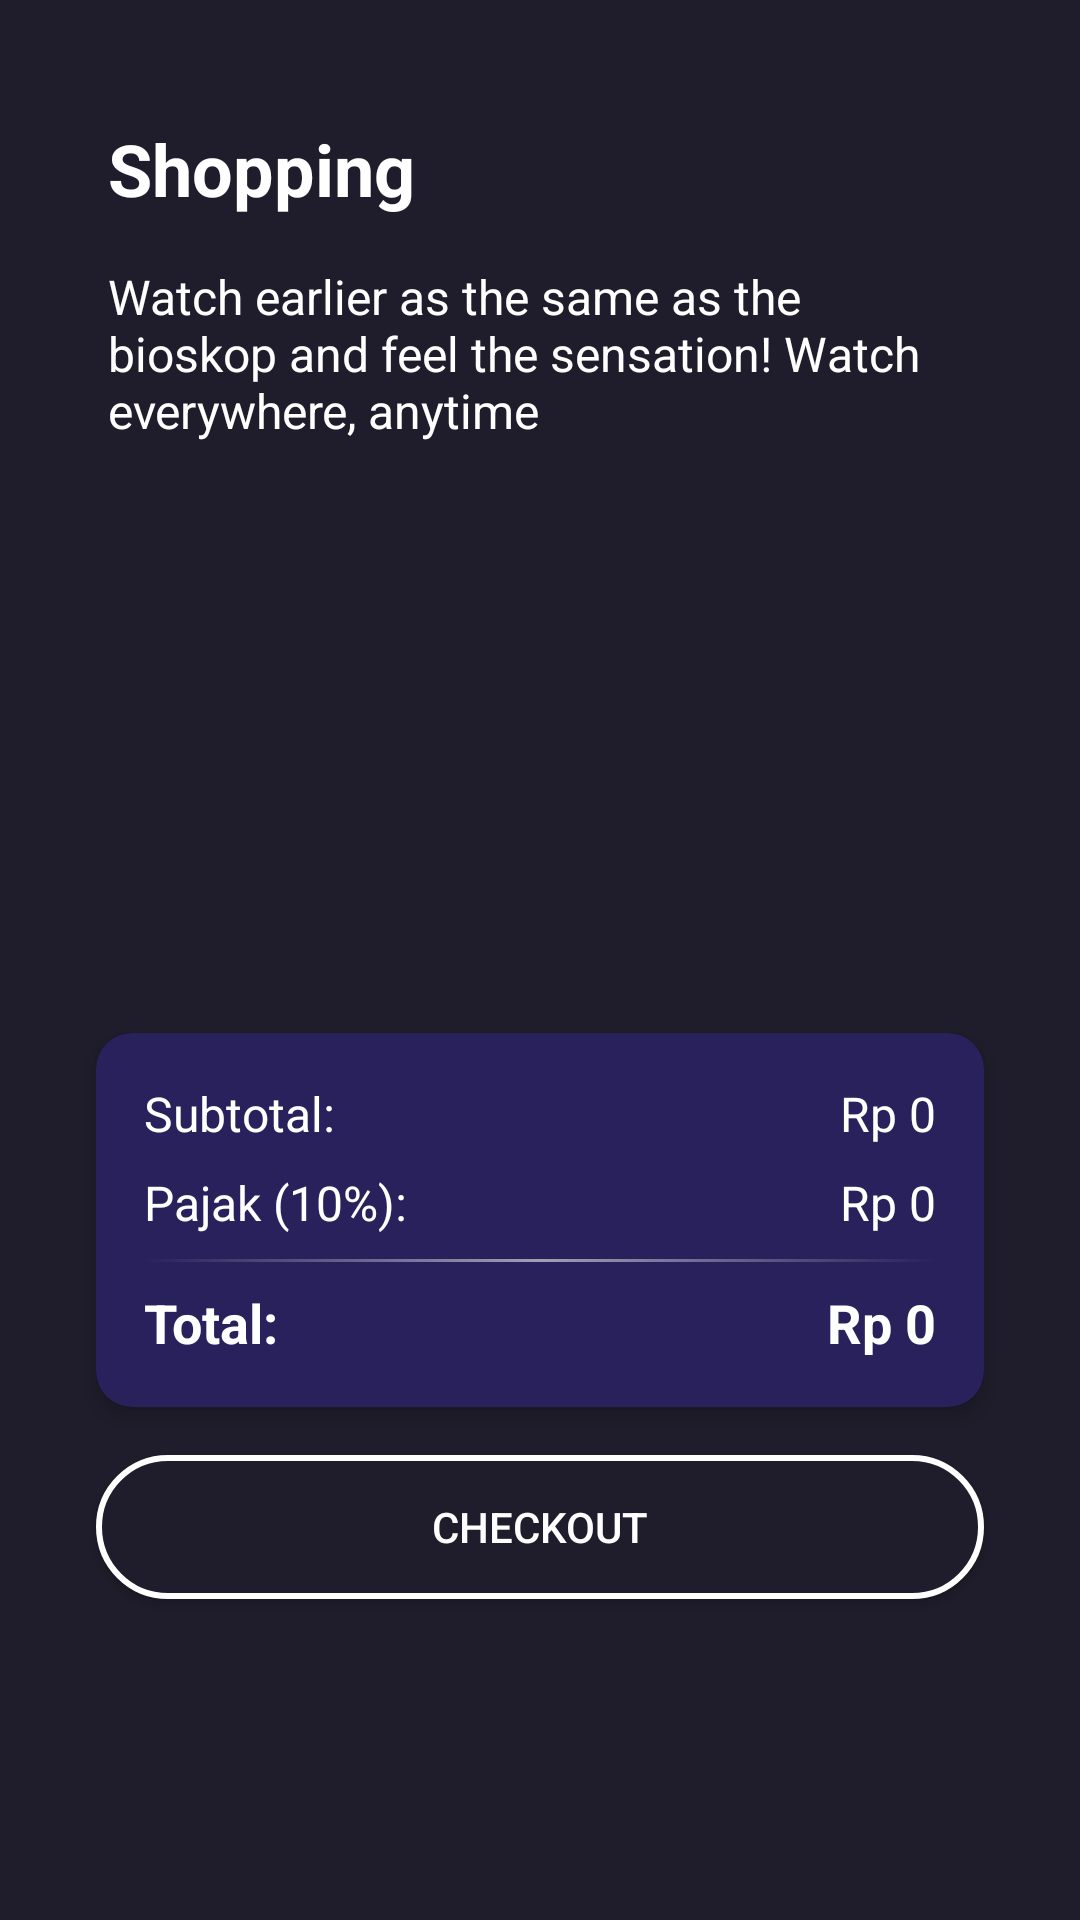

Layout XML and referenced resources for this Android screen:
<!-- AndroidManifest.xml: application theme Theme.ProjectMobiles -->
<!-- res/layout/fragment_shop.xml -->
<?xml version="1.0" encoding="utf-8"?>
<androidx.constraintlayout.widget.ConstraintLayout xmlns:android="http://schemas.android.com/apk/res/android"
    xmlns:app="http://schemas.android.com/apk/res-auto"
    xmlns:tools="http://schemas.android.com/tools"
    android:layout_width="match_parent"
    android:layout_height="match_parent"
    android:background="@color/main_color"
    android:padding="16dp"
    tools:context=".presentation.cart.shop">

    <Space
        android:id="@+id/bottomSpace"
        android:layout_width="0dp"
        android:layout_height="75dp"
        app:layout_constraintBottom_toBottomOf="parent"
        app:layout_constraintEnd_toEndOf="parent"
        app:layout_constraintStart_toStartOf="parent"/>

    <TextView
        android:id="@+id/cartTitle"
        android:layout_width="wrap_content"
        android:layout_height="wrap_content"
        android:layout_marginLeft="20dp"
        android:layout_marginTop="24dp"
        android:text="Shopping"
        android:textColor="@color/white"
        android:textSize="24dp"
        android:textStyle="bold"
        app:layout_constraintStart_toStartOf="parent"
        app:layout_constraintTop_toTopOf="parent" />

    <TextView
        android:id="@+id/detailTitle"
        android:layout_width="wrap_content"
        android:layout_height="wrap_content"
        android:paddingHorizontal="20dp"
        android:layout_marginTop="72dp"
        android:text="Watch earlier as the same as the bioskop and feel the sensation! Watch everywhere, anytime"
        android:textColor="@color/white"
        android:textSize="16dp"
        app:layout_constraintStart_toStartOf="parent"
        app:layout_constraintTop_toTopOf="parent" />

    <androidx.recyclerview.widget.RecyclerView
        android:id="@+id/recyclerViewCart"
        android:layout_width="0dp"
        android:layout_height="0dp"
        android:layout_marginTop="16dp"
        android:layout_marginBottom="16dp"
        app:layout_constraintBottom_toTopOf="@+id/cardView"
        app:layout_constraintEnd_toEndOf="parent"
        app:layout_constraintStart_toStartOf="parent"
        app:layout_constraintTop_toBottomOf="@+id/detailTitle" />

    <androidx.cardview.widget.CardView
        android:id="@+id/cardView"
        android:layout_width="match_parent"
        android:layout_height="wrap_content"
        android:layout_margin="16dp"
        app:cardBackgroundColor="#29215B"
        app:cardCornerRadius="12dp"
        app:cardElevation="4dp"
        app:layout_constraintBottom_toTopOf="@+id/checkoutButton"
        app:layout_constraintEnd_toEndOf="parent"
        app:layout_constraintStart_toStartOf="parent">

        <androidx.constraintlayout.widget.ConstraintLayout
            android:layout_width="match_parent"
            android:layout_height="wrap_content"
            android:padding="16dp">

            <TextView
                android:id="@+id/subtotalLabel"
                android:layout_width="wrap_content"
                android:layout_height="wrap_content"
                android:text="Subtotal:"
                android:textColor="@color/white"
                android:textSize="16sp"
                app:layout_constraintStart_toStartOf="parent"
                app:layout_constraintTop_toTopOf="parent" />

            <TextView
                android:id="@+id/subtotalValue"
                android:layout_width="wrap_content"
                android:layout_height="wrap_content"
                android:text="Rp 0"
                android:textColor="@color/white"
                android:textSize="16sp"
                app:layout_constraintEnd_toEndOf="parent"
                app:layout_constraintTop_toTopOf="parent" />

            <TextView
                android:id="@+id/taxLabel"
                android:layout_width="wrap_content"
                android:layout_height="wrap_content"
                android:layout_marginTop="8dp"
                android:text="Pajak (10%):"
                android:textColor="@color/white"
                android:textSize="16sp"
                app:layout_constraintStart_toStartOf="parent"
                app:layout_constraintTop_toBottomOf="@+id/subtotalLabel" />

            <TextView
                android:id="@+id/taxValue"
                android:layout_width="wrap_content"
                android:layout_height="wrap_content"
                android:layout_marginTop="8dp"
                android:text="Rp 0"
                android:textColor="@color/white"
                android:textSize="16sp"
                app:layout_constraintEnd_toEndOf="parent"
                app:layout_constraintTop_toBottomOf="@+id/subtotalValue" />

            <View
                android:id="@+id/divider"
                android:layout_width="0dp"
                android:layout_height="1dp"
                android:layout_marginTop="8dp"
                android:background="@drawable/gradient"
                app:layout_constraintEnd_toEndOf="parent"
                app:layout_constraintStart_toStartOf="parent"
                app:layout_constraintTop_toBottomOf="@+id/taxLabel" />

            <TextView
                android:id="@+id/totalLabel"
                android:layout_width="wrap_content"
                android:layout_height="wrap_content"
                android:layout_marginTop="8dp"
                android:text="Total:"
                android:textColor="@color/white"
                android:textSize="18sp"
                android:textStyle="bold"
                app:layout_constraintStart_toStartOf="parent"
                app:layout_constraintTop_toBottomOf="@+id/divider" />

            <TextView
                android:id="@+id/totalValue"
                android:layout_width="wrap_content"
                android:layout_height="wrap_content"
                android:layout_marginTop="8dp"
                android:text="Rp 0"
                android:textColor="@color/white"
                android:textSize="18sp"
                android:textStyle="bold"
                app:layout_constraintEnd_toEndOf="parent"
                app:layout_constraintTop_toBottomOf="@+id/divider" />
        </androidx.constraintlayout.widget.ConstraintLayout>
    </androidx.cardview.widget.CardView>

    <androidx.appcompat.widget.AppCompatButton
        android:id="@+id/checkoutButton"
        android:layout_width="0dp"
        android:layout_height="wrap_content"
        android:background="@drawable/btn_checkout"
        android:layout_margin="16dp"
        android:text="Checkout"
        android:textColor="#FFFFFF"
        android:padding="12dp"
        app:layout_constraintBottom_toTopOf="@+id/bottomSpace"
        app:layout_constraintEnd_toEndOf="parent"
        app:layout_constraintStart_toStartOf="parent" />

    <TextView
        android:id="@+id/emptyCartText"
        android:layout_width="wrap_content"
        android:layout_height="wrap_content"
        android:text="Keranjang Anda kosong"
        android:textColor="@color/white"
        android:textSize="18sp"
        android:visibility="gone"
        app:layout_constraintBottom_toBottomOf="@+id/recyclerViewCart"
        app:layout_constraintEnd_toEndOf="parent"
        app:layout_constraintStart_toStartOf="parent"
        app:layout_constraintTop_toTopOf="@+id/recyclerViewCart" />

</androidx.constraintlayout.widget.ConstraintLayout>
<!-- resources referenced by this layout -->
<resources>
  <color name="main_color">#1F1D2B</color>
  <color name="white">#FFFFFFFF</color>
  <!-- drawable btn_checkout (drawable) -->
  <?xml version="1.0" encoding="utf-8"?>
  <shape xmlns:android="http://schemas.android.com/apk/res/android"
      android:shape="rectangle">
      <solid android:color="#1F1D2B" />
      <stroke
          android:width="2dp"
          android:color="#FFFFFF"/>
      <corners android:radius="30dp" />
  </shape>
  <!-- drawable gradient (drawable) -->
  <?xml version="1.0" encoding="utf-8"?>
  <selector xmlns:android="http://schemas.android.com/apk/res/android">
  <item>
      <shape android:shape="rectangle">
      <gradient android:startColor="#00ffffff" android:centerColor="#90ffffff"
          android:endColor="#00ffffff"/>
      </shape>
  </item>
  </selector>
  <style name="Theme.ProjectMobiles" parent="Theme.MaterialComponents.DayNight.DarkActionBar">
          
          <item name="colorPrimary">#00EE2C</item>
          <item name="colorPrimaryVariant">#00B312</item>
          <item name="colorOnPrimary">@color/white</item>
          
          <item name="colorSecondary">#88DA03</item>
          <item name="colorSecondaryVariant">#018711</item>
          <item name="colorOnSecondary">@color/black</item>
          
          <item name="android:statusBarColor">#B3A400</item>
          
      </style>
  <color name="black">#FF000000</color>
</resources>
